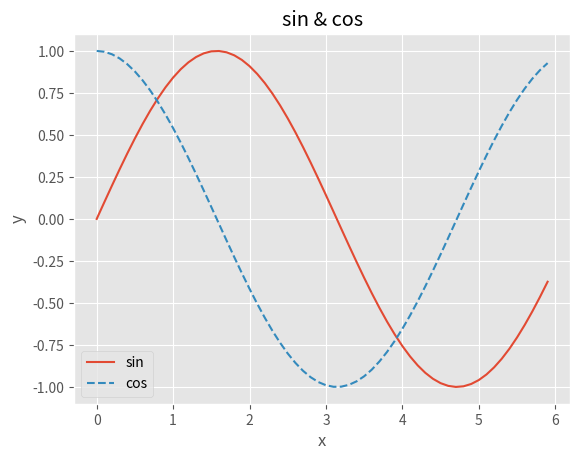

Reproduce this figure in Python. (Note: this script raises an exception after producing the figure.)
import matplotlib.pyplot as plt
import numpy as np
from matplotlib.image import imread

# set matplotlib style
plt.style.use(
    "ggplot"
)  # ref: https://matplotlib.org/stable/gallery/style_sheets/style_sheets_reference.html


def plot_sin_and_cos():
    # create data
    x = np.arange(0, 6, 0.1)
    y1 = np.sin(x)
    y2 = np.cos(x)

    # plot
    plt.plot(x, y1, label="sin")
    plt.plot(x, y2, linestyle="--", label="cos")
    plt.xlabel("x")
    plt.ylabel("y")
    plt.title("sin & cos")
    plt.legend()

    # save
    plt.savefig("output/chap01/sin_and_cos.png")

    # close (must)
    plt.close()


def plot_img():
    img = imread("data/chap01/lena.png")
    plt.imshow(img)
    plt.savefig("output/chap01/lena.png")
    plt.close()


def main():
    plot_sin_and_cos()
    plot_img()


main()
